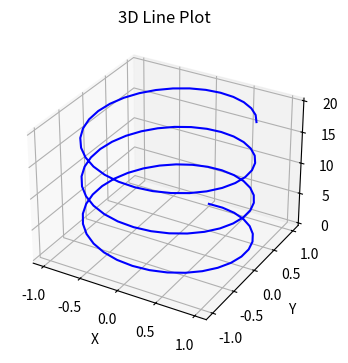

This figure's Python source:
import matplotlib.pyplot as plt
import numpy as np
from mpl_toolkits.mplot3d import Axes3D

fig = plt.figure(figsize=(6,4))
ax = fig.add_subplot(111, projection="3d")

t = np.linspace(0, 20, 100)
x = np.sin(t)
y = np.cos(t)
z = t

ax.plot3D(x, y, z, 'blue')
ax.set_title("3D Line Plot")
ax.set_xlabel("X")
ax.set_ylabel("Y")
ax.set_zlabel("Z")
plt.show()
